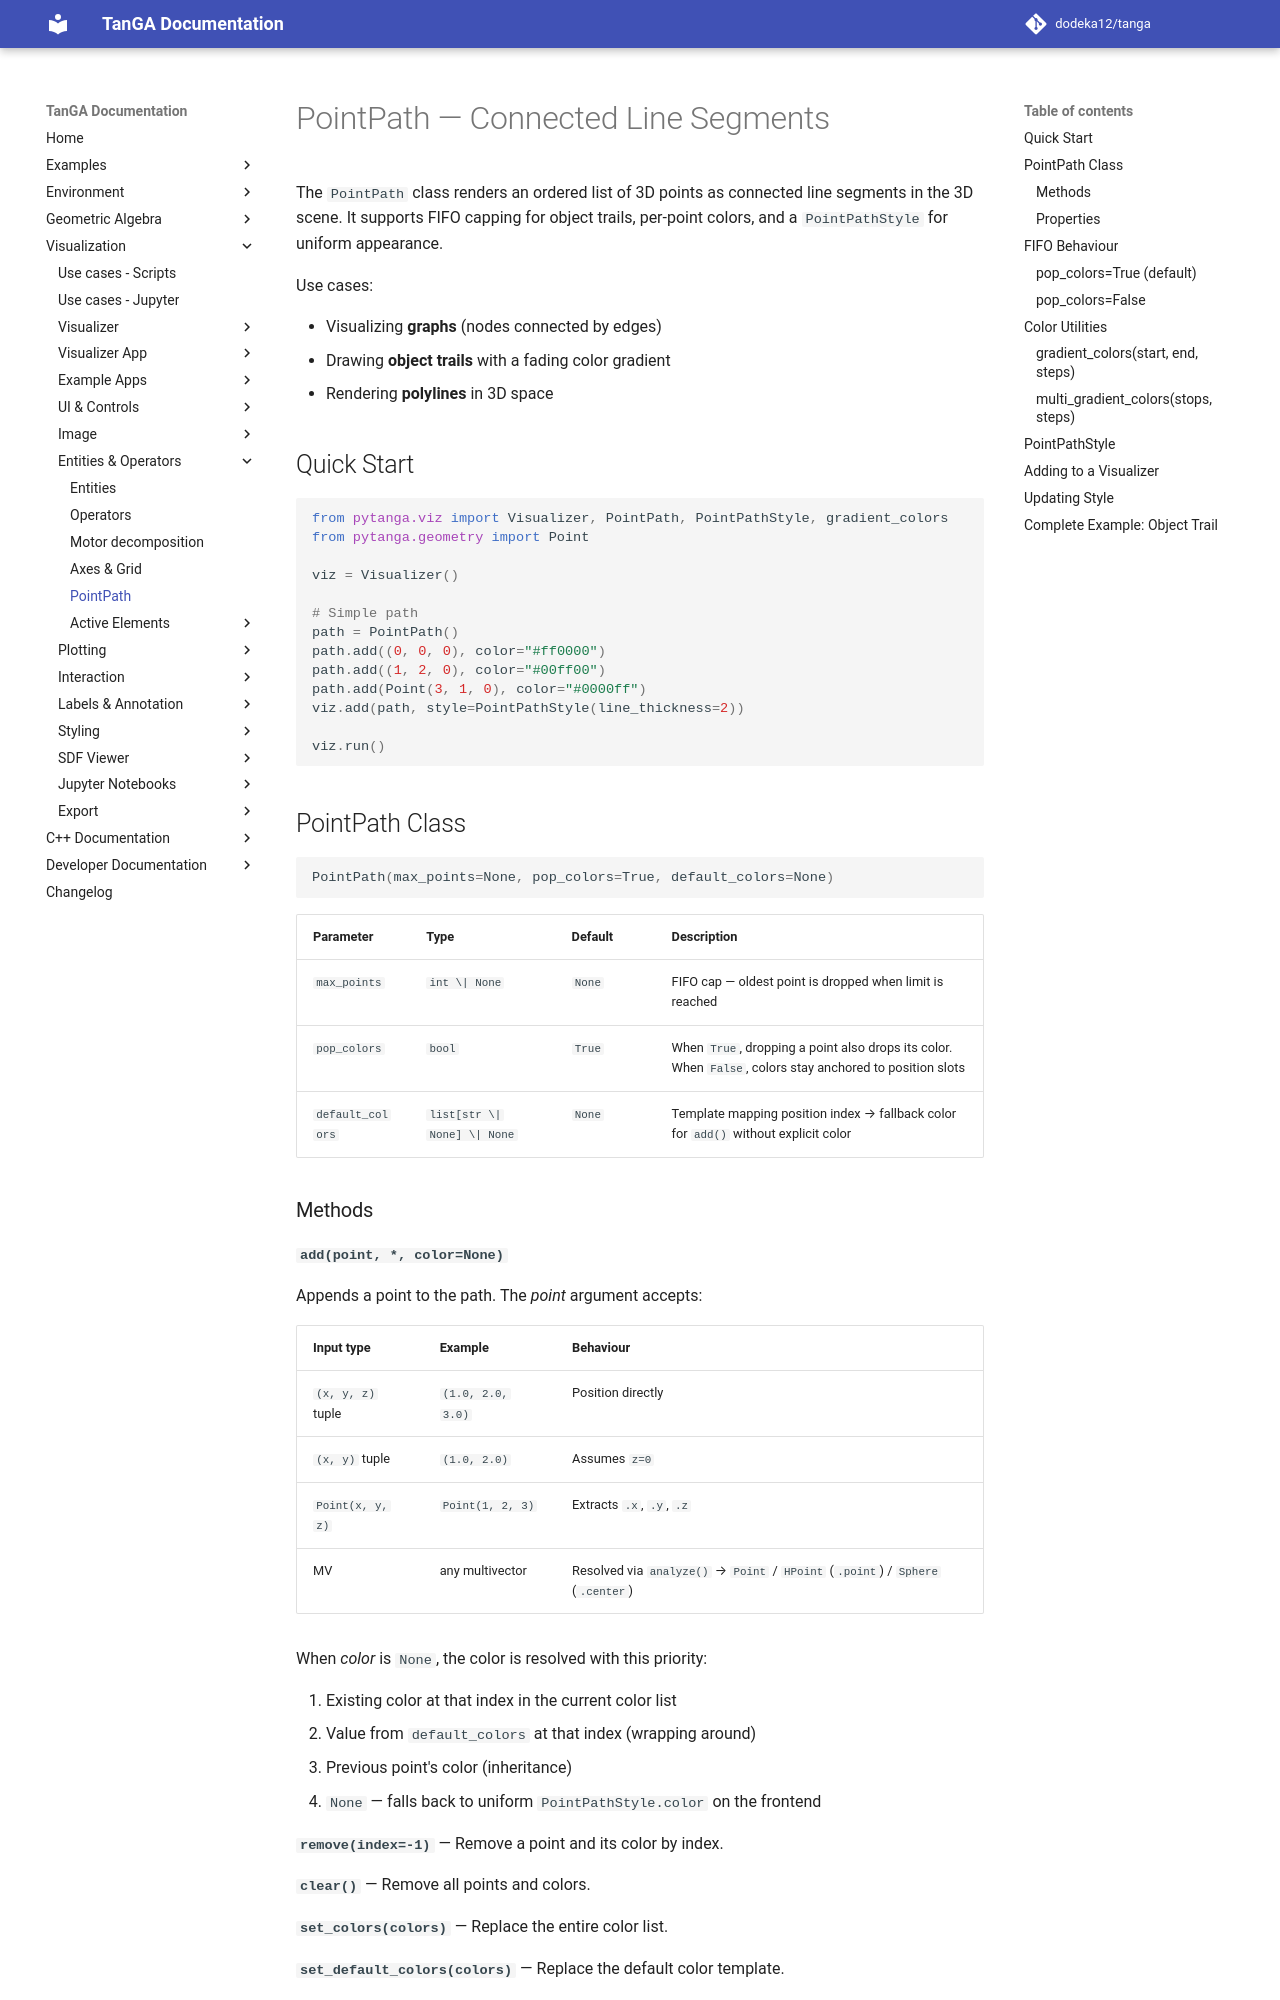

repository: dodeka12/tanga · page: v2.26.1-rc1/py/viz/entities/point-path/index.html · generator: mkdocs

# PointPath — Connected Line Segments

The `PointPath` class renders an ordered list of 3D points as connected line
segments in the 3D scene. It supports FIFO capping for object trails,
per-point colors, and a `PointPathStyle` for uniform appearance.

Use cases:

- Visualizing **graphs** (nodes connected by edges)
- Drawing **object trails** with a fading color gradient
- Rendering **polylines** in 3D space

## Quick Start

```python
from pytanga.viz import Visualizer, PointPath, PointPathStyle, gradient_colors
from pytanga.geometry import Point

viz = Visualizer()

# Simple path
path = PointPath()
path.add((0, 0, 0), color="#ff0000")
path.add((1, 2, 0), color="#00ff00")
path.add(Point(3, 1, 0), color="#0000ff")
viz.add(path, style=PointPathStyle(line_thickness=2))

viz.run()
```

## PointPath Class

```python
PointPath(max_points=None, pop_colors=True, default_colors=None)
```

| Parameter       | Type                      | Default | Description                                                              |
|----------------|---------------------------|---------|--------------------------------------------------------------------------|
| `max_points`    | `int \| None`             | `None`  | FIFO cap — oldest point is dropped when limit is reached                 |
| `pop_colors`    | `bool`                    | `True`  | When `True`, dropping a point also drops its color. When `False`, colors stay anchored to position slots |
| `default_colors`| `list[str \| None] \| None`| `None` | Template mapping position index → fallback color for `add()` without explicit color |

### Methods

**`add(point, *, color=None)`**

Appends a point to the path. The *point* argument accepts:

| Input type         | Example                  | Behaviour                                                    |
|-------------------|--------------------------|--------------------------------------------------------------|
| `(x, y, z)` tuple | `(1.0, 2.0, 3.0)`      | Position directly                                            |
| `(x, y)` tuple    | `(1.0, 2.0)`           | Assumes `z=0`                                                |
| `Point(x, y, z)`  | `Point(1, 2, 3)`       | Extracts `.x`, `.y`, `.z`                                    |
| MV                | any multivector         | Resolved via `analyze()` → `Point` / `HPoint` (`.point`) / `Sphere` (`.center`) |

When *color* is `None`, the color is resolved with this priority:

1. Existing color at that index in the current color list
2. Value from `default_colors` at that index (wrapping around)
3. Previous point's color (inheritance)
4. `None` — falls back to uniform `PointPathStyle.color` on the frontend

**`remove(index=-1)`** — Remove a point and its color by index.

**`clear()`** — Remove all points and colors.

**`set_colors(colors)`** — Replace the entire color list.

**`set_default_colors(colors)`** — Replace the default color template.
